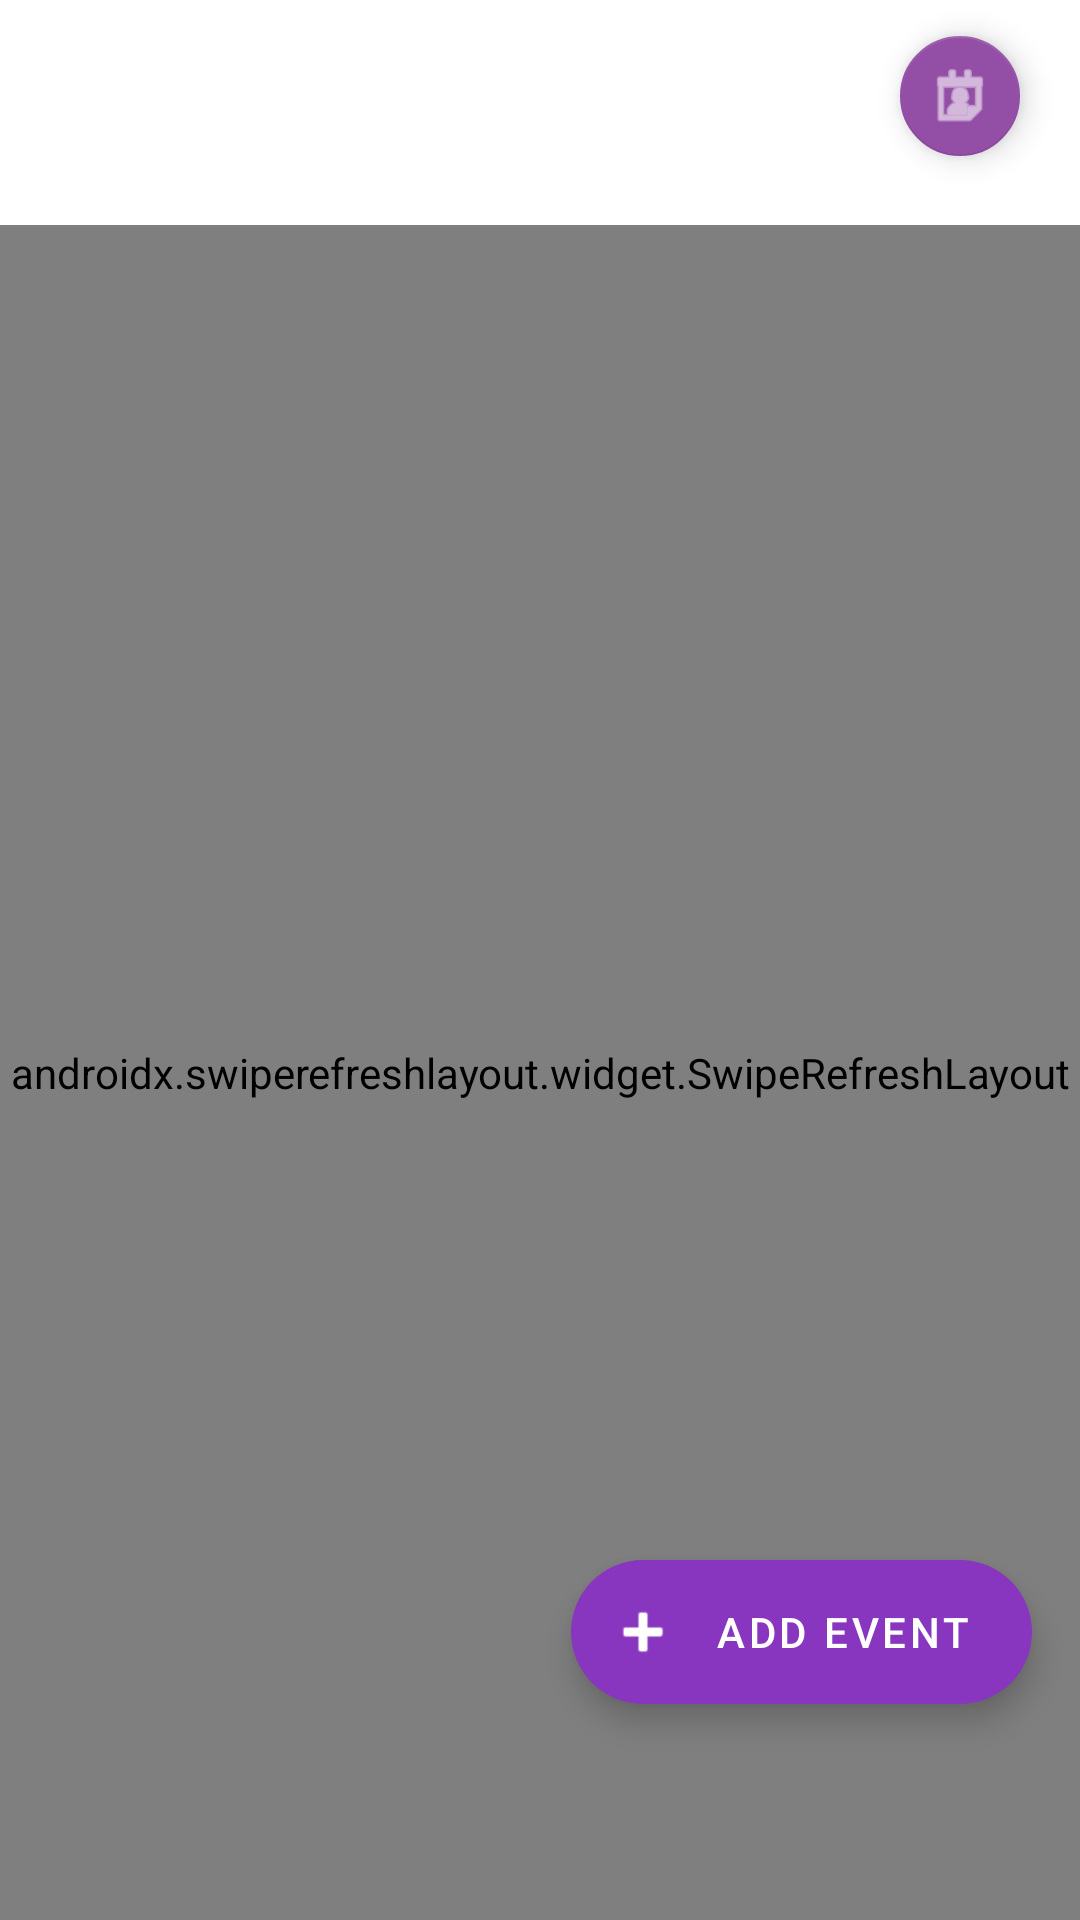

Layout XML and referenced resources for this Android screen:
<!-- AndroidManifest.xml: application theme Theme.MyApplication -->
<!-- res/layout/fragment_calendar.xml -->
<?xml version="1.0" encoding="utf-8"?>
<androidx.coordinatorlayout.widget.CoordinatorLayout
    xmlns:android="http://schemas.android.com/apk/res/android"
    xmlns:app="http://schemas.android.com/apk/res-auto"
    xmlns:tools="http://schemas.android.com/tools"
    android:layout_width="match_parent"
    android:layout_height="match_parent"
    android:background="?android:attr/colorBackground">

    <com.google.android.material.appbar.AppBarLayout
        android:id="@+id/appBarLayout"
        android:layout_width="match_parent"
        android:layout_height="wrap_content"
        android:background="?android:attr/colorBackground"
        app:elevation="0dp">

        <androidx.constraintlayout.widget.ConstraintLayout
            android:layout_width="match_parent"
            android:layout_height="wrap_content"
            android:paddingBottom="8dp">

            <TextView
                android:id="@+id/monthYearText"
                android:layout_width="wrap_content"
                android:layout_height="wrap_content"
                android:layout_marginStart="16dp"
                android:layout_marginTop="16dp"
                android:textSize="20sp"
                android:textStyle="bold"
                android:textColor="?android:attr/textColorPrimary"
                app:layout_constraintStart_toStartOf="parent"
                app:layout_constraintTop_toTopOf="parent"
                tools:text="June 2024" />

            <com.google.android.material.floatingactionbutton.FloatingActionButton
                android:id="@+id/btnAccount"
                android:layout_width="wrap_content"
                android:layout_height="wrap_content"
                android:layout_marginTop="8dp"
                android:layout_marginEnd="16dp"
                android:contentDescription="Account options"
                app:backgroundTint="@color/teal"
                app:fabSize="mini"
                app:layout_constraintEnd_toEndOf="parent"
                app:layout_constraintTop_toTopOf="parent"
                app:srcCompat="@android:drawable/ic_menu_my_calendar"
                app:tint="@color/white" />

            <androidx.recyclerview.widget.RecyclerView
                android:id="@+id/weekRecyclerView"
                android:layout_width="0dp"
                android:layout_height="wrap_content"
                android:clipToPadding="false"
                android:orientation="horizontal"
                android:overScrollMode="never"
                android:paddingStart="4dp"
                android:paddingTop="16dp"
                android:paddingEnd="4dp"
                android:paddingBottom="8dp"
                app:layoutManager="androidx.recyclerview.widget.LinearLayoutManager"
                app:layout_constraintEnd_toEndOf="parent"
                app:layout_constraintStart_toStartOf="parent"
                app:layout_constraintTop_toBottomOf="@+id/monthYearText"
                tools:listitem="@layout/item_week_day" />

        </androidx.constraintlayout.widget.ConstraintLayout>
    </com.google.android.material.appbar.AppBarLayout>

    <androidx.swiperefreshlayout.widget.SwipeRefreshLayout
        android:id="@+id/swipeRefresh"
        android:layout_width="match_parent"
        android:layout_height="match_parent"
        app:layout_behavior="@string/appbar_scrolling_view_behavior">

        <FrameLayout
            android:layout_width="match_parent"
            android:layout_height="match_parent">

            <androidx.recyclerview.widget.RecyclerView
                android:id="@+id/eventsRecyclerView"
                android:layout_width="match_parent"
                android:layout_height="match_parent"
                android:clipToPadding="false"
                android:paddingTop="8dp"
                android:paddingBottom="80dp"
                android:scrollbars="none"
                android:visibility="gone" />

            <LinearLayout
                android:id="@+id/emptyState"
                android:layout_width="match_parent"
                android:layout_height="match_parent"
                android:gravity="center"
                android:orientation="vertical"
                android:padding="32dp"
                android:visibility="gone">

                <ImageView
                    android:layout_width="100dp"
                    android:layout_height="100dp"
                    android:alpha="0.7"
                    android:src="@android:drawable/ic_menu_today" />

                <TextView
                    android:layout_width="match_parent"
                    android:layout_height="wrap_content"
                    android:layout_marginTop="16dp"
                    android:gravity="center"
                    android:text="@string/no_events_found"
                    android:textColor="?android:attr/textColorPrimary"
                    android:textSize="18sp" />

                <TextView
                    android:layout_width="match_parent"
                    android:layout_height="wrap_content"
                    android:layout_marginTop="8dp"
                    android:gravity="center"
                    android:text="Tap the + button to add a new event"
                    android:textColor="?android:attr/textColorSecondary"
                    android:textSize="14sp" />
            </LinearLayout>

            <Button
                android:id="@+id/btnSignIn"
                android:layout_width="wrap_content"
                android:layout_height="wrap_content"
                android:layout_gravity="center"
                android:backgroundTint="?attr/colorPrimary"
                android:text="@string/sign_in_with_google"
                android:textColor="@android:color/white" />

            <ProgressBar
                android:id="@+id/progressBar"
                style="?android:attr/progressBarStyleLarge"
                android:layout_width="wrap_content"
                android:layout_height="wrap_content"
                android:layout_gravity="center"
                android:indeterminateTint="?attr/colorPrimary"
                android:visibility="gone" />
        </FrameLayout>
    </androidx.swiperefreshlayout.widget.SwipeRefreshLayout>

    <com.google.android.material.floatingactionbutton.ExtendedFloatingActionButton
        android:id="@+id/btnAddEvent"
        android:layout_width="wrap_content"
        android:layout_height="wrap_content"
        android:layout_gravity="bottom|end"
        android:layout_marginEnd="16dp"
        android:layout_marginBottom="72dp"
        android:contentDescription="add_event"
        android:text="Add Event"
        android:textColor="@android:color/white"
        app:backgroundTint="?attr/colorPrimary"
        app:icon="@android:drawable/ic_input_add"
        app:iconTint="@android:color/white" />

    
    <com.google.android.material.card.MaterialCardView
        android:id="@+id/accountDropdownMenu"
        android:layout_width="wrap_content"
        android:layout_height="wrap_content"
        android:layout_gravity="end|top"
        android:layout_marginTop="56dp"
        android:layout_marginEnd="8dp"
        android:visibility="gone"
        app:cardCornerRadius="12dp"
        app:cardElevation="8dp"
        app:strokeWidth="0dp">

        <LinearLayout
            android:layout_width="wrap_content"
            android:layout_height="wrap_content"
            android:orientation="vertical"
            android:padding="8dp">

            <com.google.android.material.button.MaterialButton
                android:id="@+id/btnLogOut"
                android:layout_width="match_parent"
                android:layout_height="wrap_content"
                android:text="Log Out"
                android:textColor="@color/royal_blue"
                android:textAlignment="textStart"
                android:paddingStart="16dp"
                android:paddingEnd="16dp"
                android:paddingTop="8dp"
                android:paddingBottom="8dp"
                app:icon="@android:drawable/ic_menu_close_clear_cancel"
                app:iconTint="@color/royal_blue"
                app:iconGravity="textStart"
                app:iconPadding="8dp"
                style="@style/Widget.MaterialComponents.Button.TextButton" />

            <View
                android:layout_width="match_parent"
                android:layout_height="1dp"
                android:background="@color/light_gray" />

            <com.google.android.material.button.MaterialButton
                android:id="@+id/btnSwitchAccount"
                android:layout_width="match_parent"
                android:layout_height="wrap_content"
                android:text="Switch Account"
                android:textColor="@color/teal"
                android:textAlignment="textStart"
                android:paddingStart="16dp"
                android:paddingEnd="16dp"
                android:paddingTop="8dp"
                android:paddingBottom="8dp"
                app:icon="@android:drawable/ic_menu_manage"
                app:iconTint="@color/teal"
                app:iconGravity="textStart"
                app:iconPadding="8dp"
                style="@style/Widget.MaterialComponents.Button.TextButton" />
        </LinearLayout>
    </com.google.android.material.card.MaterialCardView>

</androidx.coordinatorlayout.widget.CoordinatorLayout>
<!-- res/layout/item_week_day.xml (included above) -->
<?xml version="1.0" encoding="utf-8"?>
<LinearLayout xmlns:android="http://schemas.android.com/apk/res/android"
    xmlns:app="http://schemas.android.com/apk/res-auto"
    xmlns:tools="http://schemas.android.com/tools"
    android:layout_width="70dp"
    android:layout_height="90dp"
    android:gravity="center"
    android:orientation="vertical"
    android:padding="8dp"
    android:foreground="?attr/selectableItemBackground">

    
    <TextView
        android:id="@+id/textDayName"
        android:layout_width="wrap_content"
        android:layout_height="wrap_content"
        android:textColor="?android:attr/textColorPrimary"
        android:textSize="14sp"
        android:fontFamily="sans-serif-medium"
        tools:text="MON" />

    
    <FrameLayout
        android:layout_width="48dp"
        android:layout_height="48dp"
        android:layout_marginTop="4dp">
        
        <TextView
            android:id="@+id/textDayNumber"
            android:layout_width="match_parent"
            android:layout_height="match_parent"
            android:background="@drawable/bg_calendar_day_selector"
            android:gravity="center"
            android:textColor="?android:attr/textColorPrimary"
            android:textSize="18sp"
            android:textStyle="bold"
            tools:text="15" />
            
        
        <View
            android:id="@+id/eventIndicator"
            android:layout_width="8dp"
            android:layout_height="8dp"
            android:layout_gravity="bottom|center_horizontal"
            android:layout_marginBottom="6dp"
            android:background="@drawable/circle_indicator"
            android:visibility="invisible" />
    </FrameLayout>

    
    <TextView
        android:id="@+id/textDay"
        android:layout_width="0dp"
        android:layout_height="0dp"
        android:visibility="gone"/>
</LinearLayout>
<!-- resources referenced by this layout -->
<resources>
  <color name="light_gray">#FFCCCCCC</color>
  <color name="royal_blue">#4169E1</color>
  <color name="teal">#934EA6</color>
  <color name="white">#FFFFFFFF</color>
  <!-- drawable bg_calendar_day_selector (drawable) -->
  <?xml version="1.0" encoding="utf-8"?>
  <selector xmlns:android="http://schemas.android.com/apk/res/android">
      <item android:drawable="@drawable/bg_calendar_day_selected" android:state_selected="true"/>
      <item android:drawable="@drawable/bg_calendar_day_today" android:state_activated="true"/>
      <item android:drawable="@drawable/bg_calendar_day_normal"/>
  </selector>
  <string name="no_events_found">No events found</string>
  <string name="sign_in_with_google">Sign In with Google</string>
  <style name="Theme.MyApplication" parent="Theme.MaterialComponents.DayNight.DarkActionBar">
          
          <item name="colorPrimary">@color/aurora_purple_3</item>
          <item name="colorPrimaryVariant">@color/aurora_purple_5</item>
          <item name="colorOnPrimary">@color/white</item>
          
          <item name="colorSecondary">@color/aurora_purple_4</item>
          <item name="colorSecondaryVariant">@color/aurora_purple_2</item>
          <item name="colorOnSecondary">@color/black</item>
          
          <item name="android:statusBarColor">?attr/colorPrimaryVariant</item>
          
          <item name="android:windowBackground">@color/light_background</item>
          <item name="android:textColorPrimary">@color/primary_text</item>
          <item name="android:textColorSecondary">@color/secondary_text</item>
          
          <item name="colorSurface">@color/white</item>
          <item name="cardBackgroundColor">@color/white</item>
      </style>
  <!-- drawable bg_calendar_day_selected (drawable) -->
  <?xml version="1.0" encoding="utf-8"?>
  <shape xmlns:android="http://schemas.android.com/apk/res/android"
      android:shape="rectangle">
      <solid android:color="@color/purple_500"/>
      <corners android:radius="20dp"/>
      <stroke android:color="@color/purple_700" android:width="2dp"/>
  </shape>
  <!-- drawable bg_calendar_day_today (drawable) -->
  <?xml version="1.0" encoding="utf-8"?>
  <shape xmlns:android="http://schemas.android.com/apk/res/android"
      android:shape="rectangle">
      <solid android:color="#E8F5E9"/>
      <corners android:radius="20dp"/>
      <stroke android:color="#4CAF50" android:width="2dp"/>
  </shape>
  <!-- drawable bg_calendar_day_normal (drawable) -->
  <?xml version="1.0" encoding="utf-8"?>
  <shape xmlns:android="http://schemas.android.com/apk/res/android"
      android:shape="rectangle">
      <solid android:color="#F5F5F5"/>
      <corners android:radius="20dp"/>
      <stroke android:color="#E0E0E0" android:width="1dp"/>
  </shape>
  <color name="aurora_purple_3">#8836BF</color>
  <color name="aurora_purple_5">#561AD9</color>
  <color name="aurora_purple_4">#C394F2</color>
  <color name="aurora_purple_2">#934EA6</color>
  <color name="black">#FF000000</color>
  <color name="light_background">#F8F0FF</color>
  <color name="primary_text">#DE000000</color>
  <color name="secondary_text">#99000000</color>
  <color name="purple_500">#8836BF</color>
  <color name="purple_700">#561AD9</color>
</resources>
